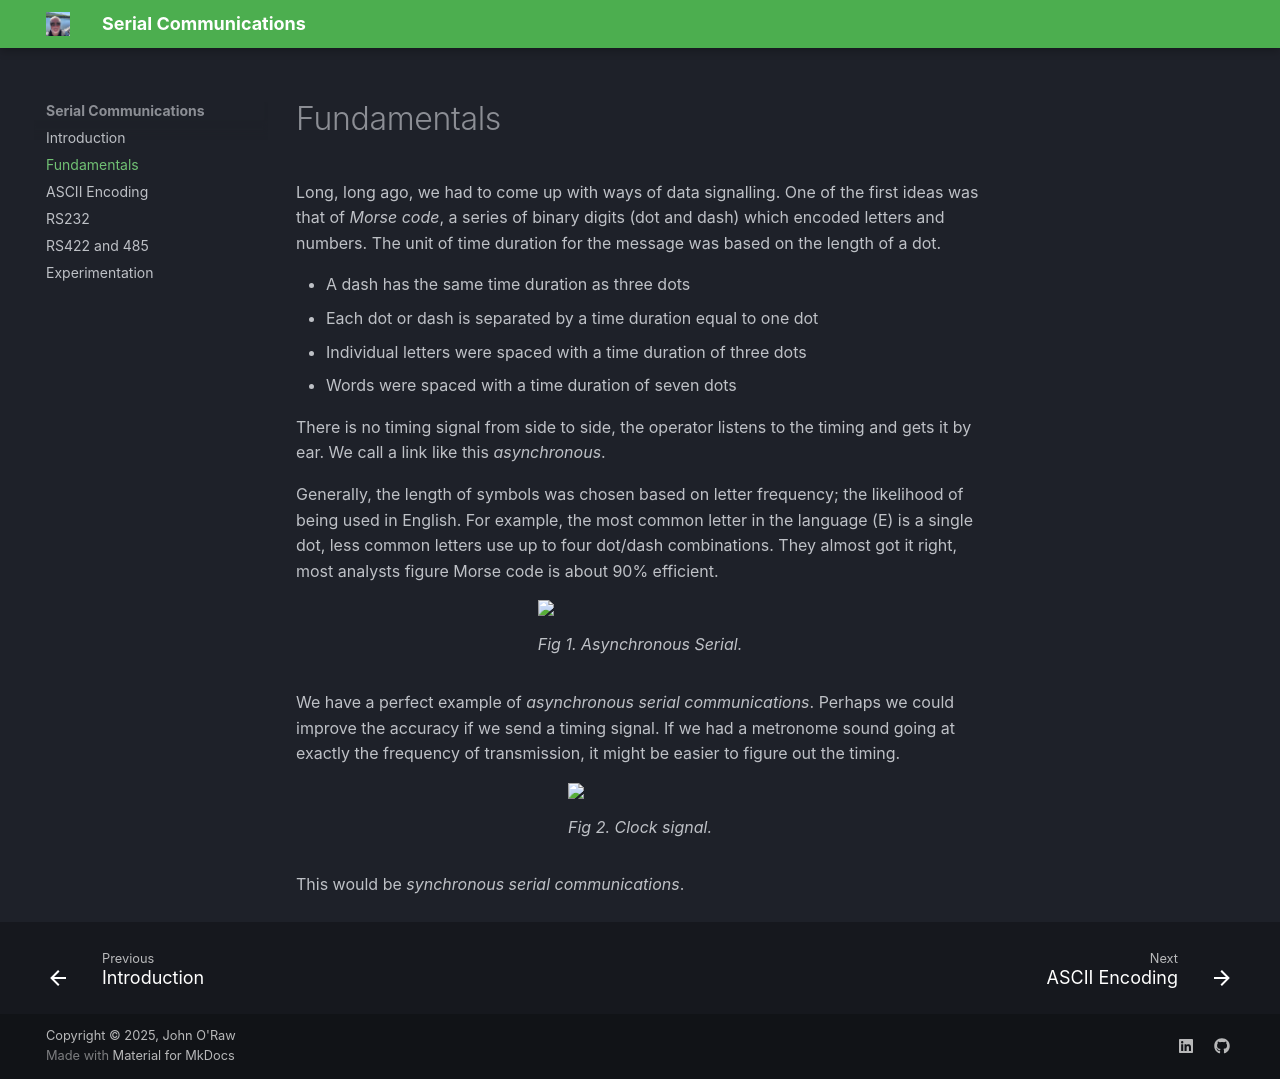

repository: JOR-Donegal/SerialCommunications26 · page: 1/index.html · generator: mkdocs

# Fundamentals

Long, long ago, we had to come up with ways of data signalling. One of the first ideas was that of _Morse code_, a series of binary digits (dot and dash) which encoded letters and numbers. The unit of time duration for the message was based on the length of a dot.

- A dash has the same time duration as three dots
- Each dot or dash is separated by a time duration equal to one dot
- Individual letters were spaced with a time duration of three dots
- Words were spaced with a time duration of seven dots 

There is no timing signal from side to side, the operator listens to the timing and gets it by ear. We call a link like this _asynchronous_. 

Generally, the length of symbols was chosen based on letter frequency; the likelihood of being used in English. For example, the most common letter in the language (E) is a single dot, less common letters use up to four dot/dash combinations. They almost got it right, most analysts figure Morse code is about 90% efficient.

<figure>
<img src = "https://jor-donegal.github.io/SerialCommunications26/images/fig1.avif">
<figcaption>Fig 1. Asynchronous Serial.</figcaption>
</figure>

We have a perfect example of _asynchronous serial communications_. Perhaps we could improve the accuracy if we send a timing signal. If we had a metronome sound going at exactly the frequency of transmission, it might be easier to figure out the timing.

<figure>
<img src = "https://jor-donegal.github.io/SerialCommunications26/images/fig2.png">
<figcaption>Fig 2. Clock signal.</figcaption>
</figure>

This would be _synchronous serial communications_.
